Run: headless pygame with SDL's dummy video driver; simulated clock (each Clock.tick advances the game by its frame time, no real sleeping); random seed 0; keys injected as events and as key.get_pressed() state; no mouse input; restart key C tapped at the start of phases 3 and 4.
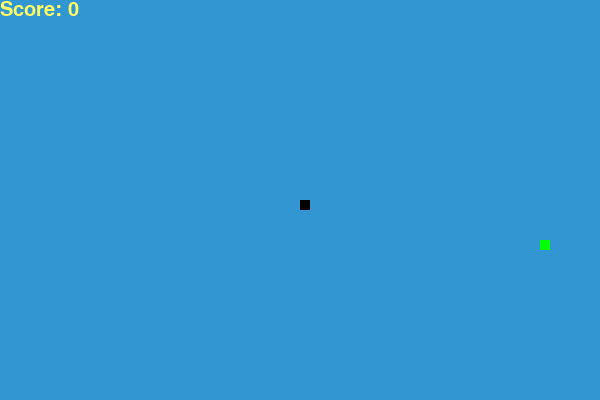
Frame 1 of 4 · flips 1–60 · no input
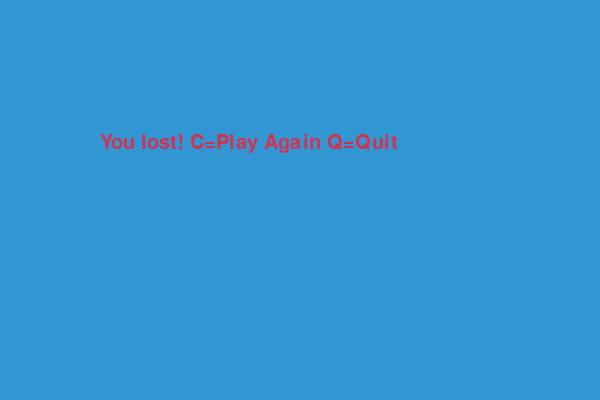
Frame 2 of 4 · flips 61–180 · tapped SPACE, RETURN · held RIGHT (→), D
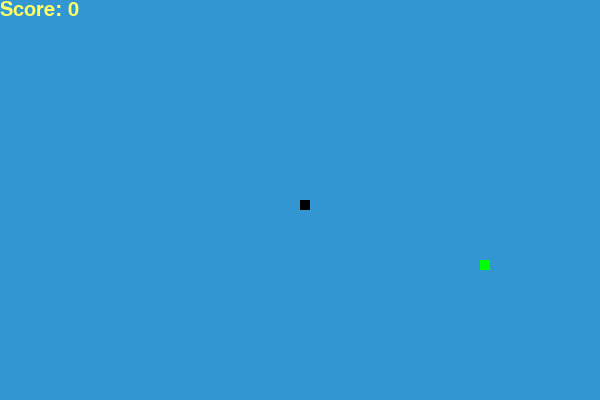
Frame 3 of 4 · flips 181–300 · tapped C · held DOWN (↓), S
Frame 4 of 4 · flips 301–420 · tapped C · held LEFT (←), A, UP (↑), W · screen same as frame 2, image omitted

The pygame program that drew these frames:

import pygame
from random import randrange

# Constants
WHITE  = (255, 255, 255)
YELLOW = (255, 255, 100)
BLACK  = (0, 0, 0)
RED    = (210, 50, 80)
GREEN  = (0, 255, 0)
BLUE   = (50, 150, 210)
DIS_WIDTH, DIS_HEIGHT = 600, 400
SNAKE_BLOCK = 10
SNAKE_SPEED = 15

# Setup
pygame.init()
DISPLAY = pygame.display.set_mode((DIS_WIDTH, DIS_HEIGHT))
pygame.display.set_caption("Snake")
FONT = pygame.font.SysFont("sans-serif", 30)
CLOCK = pygame.time.Clock()

def draw_snake(snake):
    for segment in snake:
        pygame.draw.rect(DISPLAY, BLACK, [segment[0], segment[1], SNAKE_BLOCK, SNAKE_BLOCK])

def random_food():
    return [randrange(0, DIS_WIDTH, SNAKE_BLOCK), 
            randrange(0, DIS_HEIGHT, SNAKE_BLOCK)]

def game_loop():
    x, y = DIS_WIDTH // 2, DIS_HEIGHT // 2
    dx, dy = 0, 0
    snake = []
    length = 1
    food = random_food()
    running = True
    game_over = False

    while running:
        DISPLAY.fill(BLUE)

        if game_over:
            msg = FONT.render("You lost! C=Play Again Q=Quit", True, RED)
            DISPLAY.blit(msg, (DIS_WIDTH // 6, DIS_HEIGHT // 3))
        else:
            if [x, y] in snake[:-1] or x < 0 or x >= DIS_WIDTH or y < 0 or y >= DIS_HEIGHT:
                game_over = True

            if [x, y] == food:
                food = random_food()
                length += 1

            snake.append([x, y])
            if len(snake) > length:
                del snake[0]

            pygame.draw.rect(DISPLAY, GREEN, [food[0], food[1], SNAKE_BLOCK, SNAKE_BLOCK])
            draw_snake(snake)
            score = FONT.render(f"Score: {length - 1}", True, YELLOW)
            DISPLAY.blit(score, (0, 0))

        pygame.display.update()

        for event in pygame.event.get():
            if event.type == pygame.QUIT:
                running = False
            if event.type == pygame.KEYDOWN:
                if game_over:
                    if event.key == pygame.K_c:
                        game_loop()
                    elif event.key == pygame.K_q:
                        running = False
                else:
                    if event.key == pygame.K_UP and dy == 0:
                        dx, dy = (0, -SNAKE_BLOCK)
                    elif event.key == pygame.K_DOWN and dy == 0:
                        dx, dy = (0, SNAKE_BLOCK)
                    elif event.key == pygame.K_LEFT and dx == 0:
                        dx, dy = (-SNAKE_BLOCK, 0)
                    elif event.key == pygame.K_RIGHT and dx == 0:
                        dx, dy = (SNAKE_BLOCK, 0)

        if not game_over:
            x += dx
            y += dy

        CLOCK.tick(SNAKE_SPEED)

    pygame.quit()
    quit()

game_loop()
